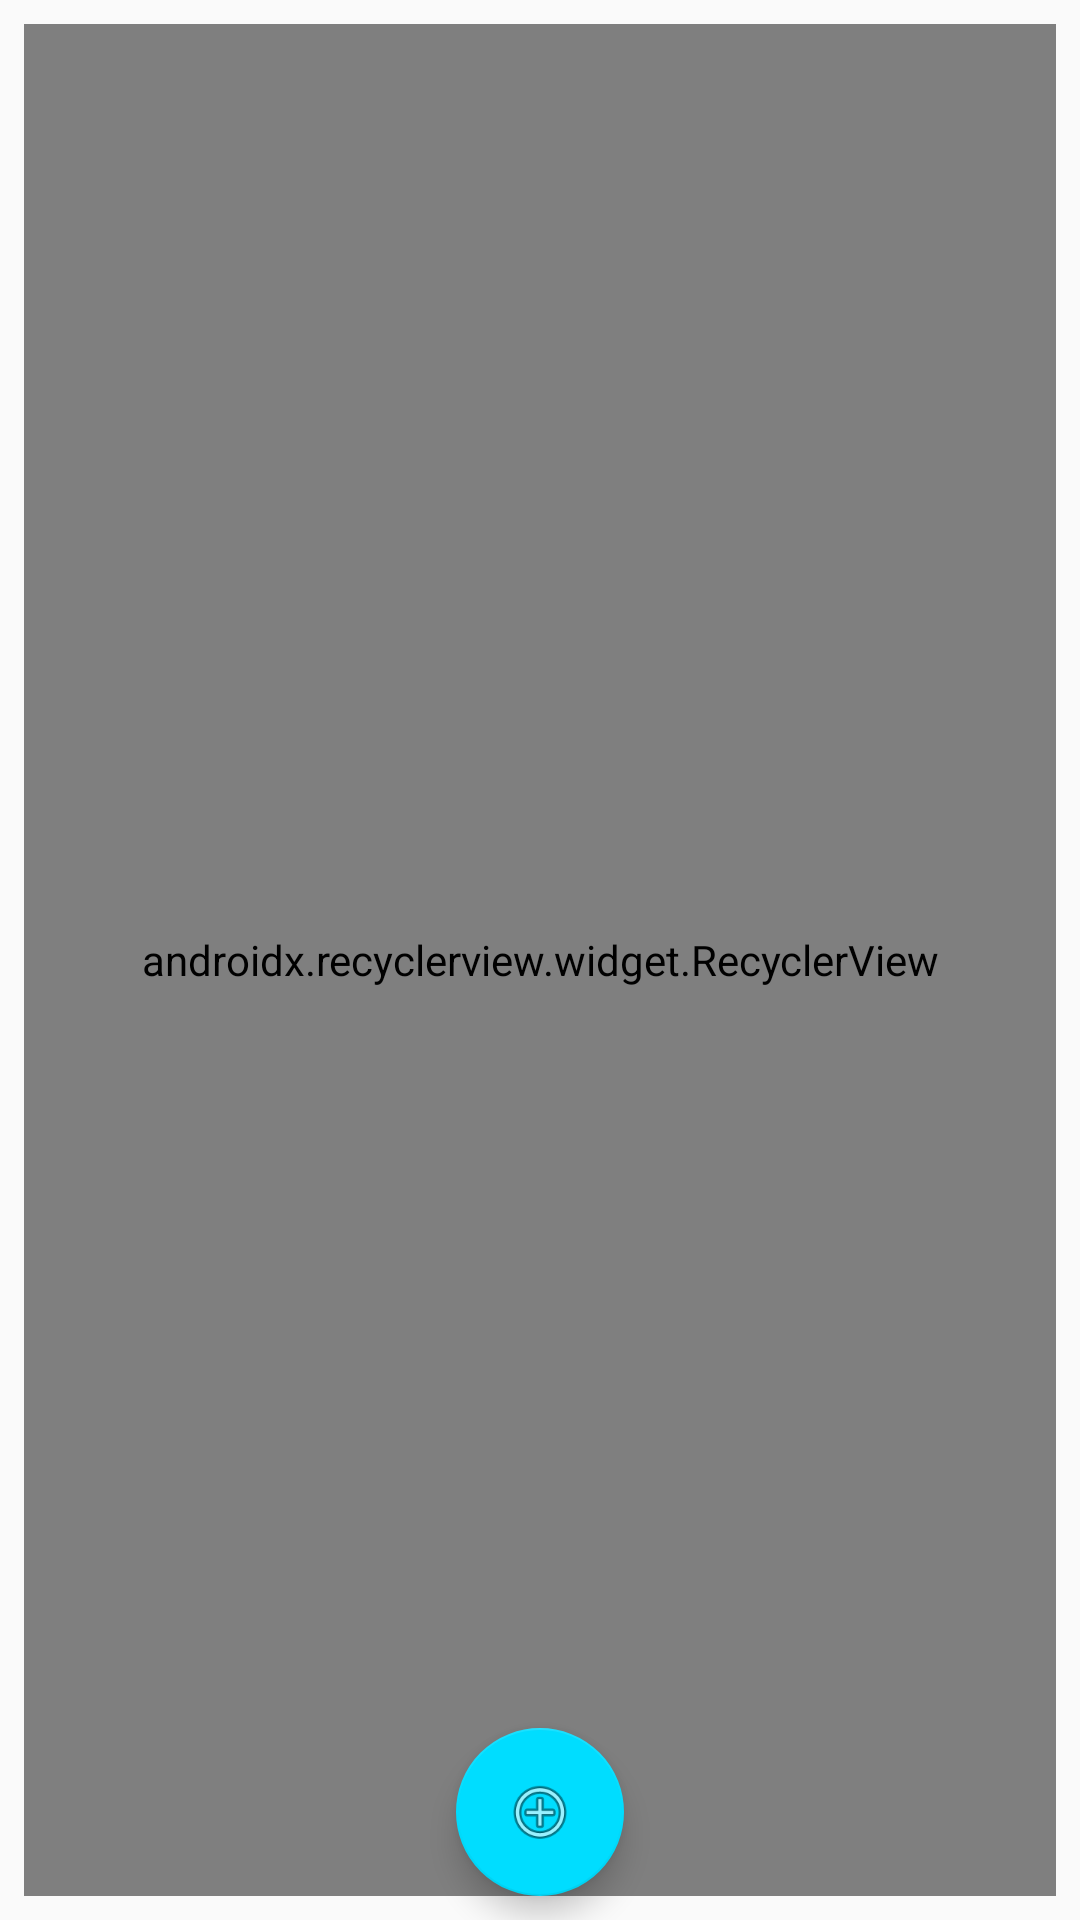

This screen was rendered from an Android layout file. Write that file and the resources it references.
<!-- AndroidManifest.xml: application theme AppTheme -->
<!-- res/layout/fragment_user_list.xml -->
<?xml version="1.0" encoding="utf-8"?>
<android.support.constraint.ConstraintLayout xmlns:android="http://schemas.android.com/apk/res/android"
    xmlns:app="http://schemas.android.com/apk/res-auto"
    android:layout_width="match_parent"
    android:layout_height="match_parent"
    android:orientation="vertical">

    <android.support.design.widget.FloatingActionButton
        android:id="@+id/addUser"
        style="@style/button_add"
        android:layout_marginBottom="8dp"
        android:layout_marginLeft="8dp"
        android:layout_marginRight="8dp"
        app:layout_constraintBottom_toBottomOf="parent"
        app:layout_constraintLeft_toLeftOf="parent"
        app:layout_constraintRight_toRightOf="parent" />

    <android.support.v7.widget.RecyclerView
        android:id="@+id/userList"
        android:layout_width="0dp"
        android:layout_height="0dp"
        android:layout_marginBottom="8dp"
        android:layout_marginLeft="8dp"
        android:layout_marginRight="8dp"
        android:layout_marginTop="8dp"
        app:layoutManager="android.support.v7.widget.LinearLayoutManager"
        app:layout_constraintBottom_toBottomOf="parent"
        app:layout_constraintHorizontal_bias="1.0"
        app:layout_constraintLeft_toLeftOf="parent"
        app:layout_constraintRight_toRightOf="parent"
        app:layout_constraintTop_toTopOf="parent"
        app:layout_constraintVertical_bias="0.0">>
    </android.support.v7.widget.RecyclerView>
</android.support.constraint.ConstraintLayout>
<!-- resources referenced by this layout -->
<resources>
  <style name="button_add" parent="Widget.Design.FloatingActionButton">
          <item name="android:src">@android:drawable/ic_menu_add</item>
          <item name="backgroundTint">@android:color/holo_blue_bright</item>
          <item name="android:layout_height">wrap_content</item>
          <item name="android:layout_width">wrap_content</item>
      </style>
  <style name="AppTheme" parent="Theme.AppCompat.Light.NoActionBar">
          
          <item name="colorPrimary">@color/colorPrimary</item>
          <item name="colorPrimaryDark">@color/colorPrimaryDark</item>
          <item name="colorAccent">@color/colorAccent</item>
      </style>
  <color name="colorPrimary">#3F51B5</color>
  <color name="colorPrimaryDark">#303F9F</color>
  <color name="colorAccent">#FF4081</color>
</resources>
